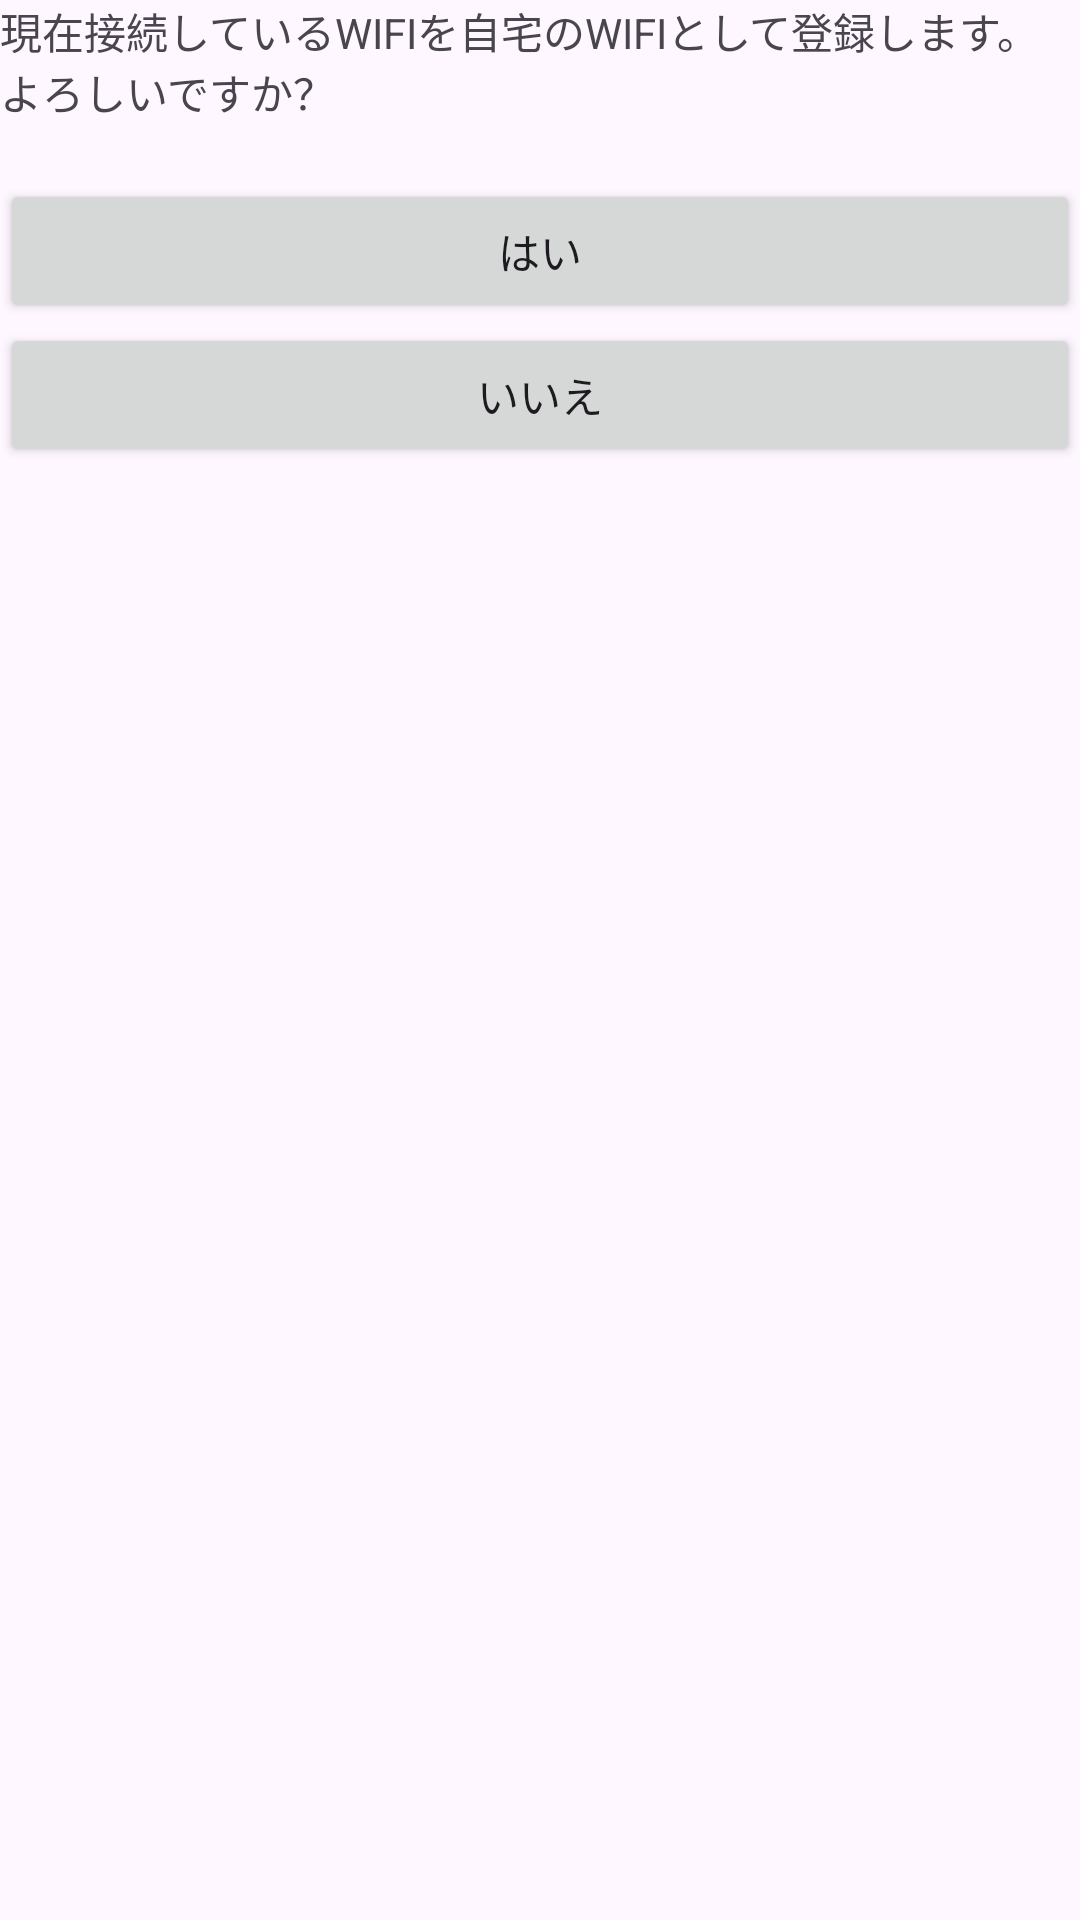

Layout XML and referenced resources for this Android screen:
<!-- AndroidManifest.xml: application theme Theme.KeyMinder_sample -->
<!-- res/layout/wifiregist.xml -->
<?xml version="1.0" encoding="utf-8"?>
<androidx.constraintlayout.widget.ConstraintLayout xmlns:android="http://schemas.android.com/apk/res/android"
    xmlns:app="http://schemas.android.com/apk/res-auto"
    xmlns:tools="http://schemas.android.com/tools"
    android:layout_width="match_parent"
    android:layout_height="match_parent"
    tools:context=".MainActivity">


    <LinearLayout
        android:layout_width="match_parent"
        android:layout_height="match_parent"
        android:orientation="vertical">

        
        
        
        
        

        
        
        
        
        

        <TextView
            android:layout_width="wrap_content"
            android:layout_height="wrap_content"
            android:text="現在接続しているWIFIを自宅のWIFIとして登録します。
            よろしいですか？" />

        <TextView
            android:id="@+id/txtMatchStatus"
            android:layout_width="wrap_content"
            android:layout_height="wrap_content"
            android:text="" />


        
        
        
        
        


        <Button
            android:id="@+id/btnGetIPAddress"
            android:layout_width="match_parent"
            android:layout_height="wrap_content"
            android:text="はい" />

        <Button
            android:id="@+id/back_btn"
            android:layout_width="match_parent"
            android:layout_height="wrap_content"
            android:text="いいえ" />


    </LinearLayout>
</androidx.constraintlayout.widget.ConstraintLayout>
<!-- resources referenced by this layout -->
<resources>
  <style name="Theme.KeyMinder_sample" parent="Base.Theme.KeyMinder_sample" />
  <style name="Base.Theme.KeyMinder_sample" parent="Theme.Material3.DayNight.NoActionBar">
          
          
      </style>
</resources>
